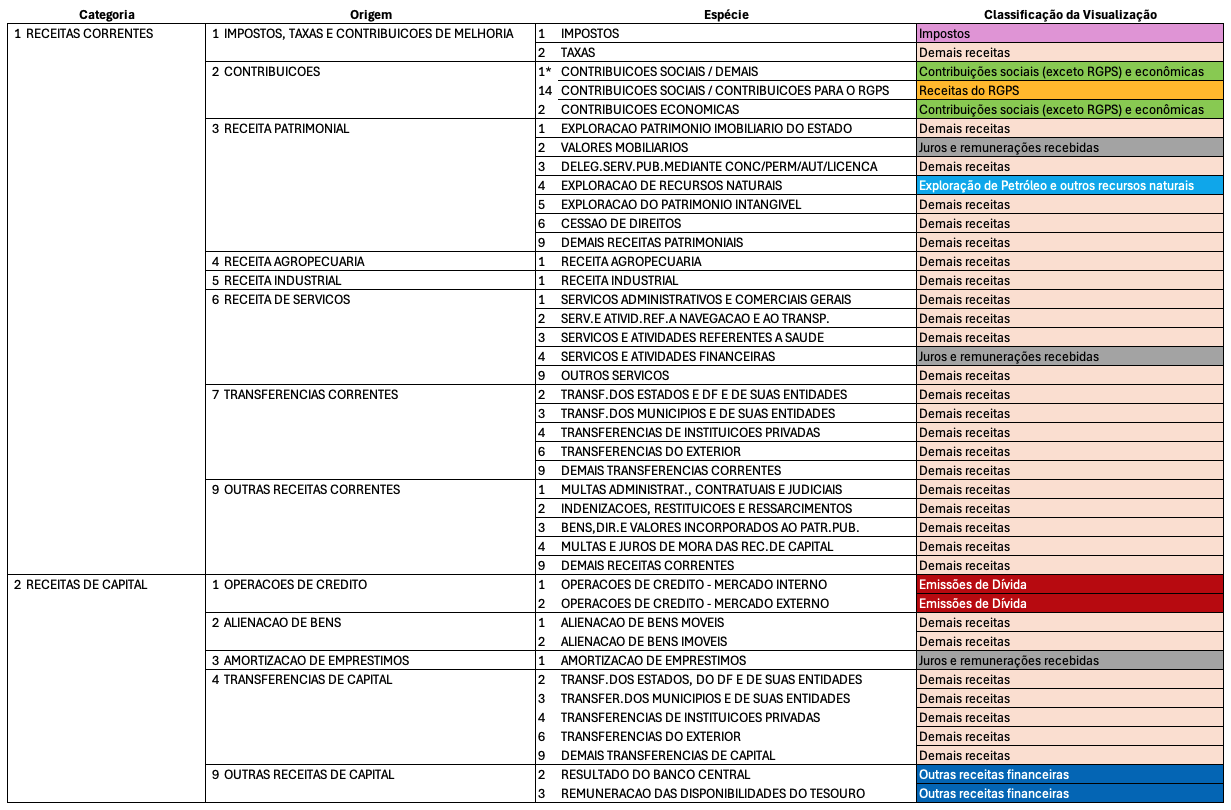

The table this chart was drawn from, first rows:
categoria_cod; categoria; origem_cod; origem; especie_cod; especie; valor_rec
1; RECEITAS CORRENTES; 1; IMPOSTOS, TAXAS E CONTRIBUICOES DE MELHO…; 1; IMPOSTOS; 1022759448268
1; RECEITAS CORRENTES; 1; IMPOSTOS, TAXAS E CONTRIBUICOES DE MELHO…; 2; TAXAS; 9163473776
1; RECEITAS CORRENTES; 2; CONTRIBUICOES; 1; CONTRIBUICOES SOCIAIS; 1347063933090
1; RECEITAS CORRENTES; 2; CONTRIBUICOES; 2; CONTRIBUICOES ECONOMICAS; 27655066991
1; RECEITAS CORRENTES; 3; RECEITA PATRIMONIAL; 1; EXPLORACAO PATRIMONIO IMOBILIARIO DO EST…; 4143383571
1; RECEITAS CORRENTES; 3; RECEITA PATRIMONIAL; 2; VALORES MOBILIARIOS; 62281294074
1; RECEITAS CORRENTES; 3; RECEITA PATRIMONIAL; 3; DELEG.SERV.PUB.MEDIANTE CONC/PERM/AUT/LI…; 41641806042
1; RECEITAS CORRENTES; 3; RECEITA PATRIMONIAL; 4; EXPLORACAO DE RECURSOS NATURAIS; 115618219759
1; RECEITAS CORRENTES; 3; RECEITA PATRIMONIAL; 5; EXPLORACAO DO PATRIMONIO INTANGIVEL; 80974
1; RECEITAS CORRENTES; 3; RECEITA PATRIMONIAL; 6; CESSAO DE DIREITOS; 8192856667
1; RECEITAS CORRENTES; 3; RECEITA PATRIMONIAL; 9; DEMAIS RECEITAS PATRIMONIAIS; 3659876452
1; RECEITAS CORRENTES; 4; RECEITA AGROPECUARIA; 1; RECEITA AGROPECUARIA; 28620697
1; RECEITAS CORRENTES; 5; RECEITA INDUSTRIAL; 1; RECEITA INDUSTRIAL; 10040549524
1; RECEITAS CORRENTES; 6; RECEITA DE SERVICOS; 1; SERVICOS ADMINISTRATIVOS E COMERCIAIS GE…; 3418536353
1; RECEITAS CORRENTES; 6; RECEITA DE SERVICOS; 2; SERV.E ATIVID.REF.A NAVEGACAO E AO TRANS…; 2705934955
1; RECEITAS CORRENTES; 6; RECEITA DE SERVICOS; 3; SERVICOS E ATIVIDADES REFERENTES A SAUDE; 263664147
1; RECEITAS CORRENTES; 6; RECEITA DE SERVICOS; 4; SERVICOS E ATIVIDADES FINANCEIRAS; 46170886109
1; RECEITAS CORRENTES; 6; RECEITA DE SERVICOS; 9; OUTROS SERVICOS; 28852338
1; RECEITAS CORRENTES; 7; TRANSFERENCIAS CORRENTES; 2; TRANSF.DOS ESTADOS E DF E DE SUAS ENTIDA…; 25945257
1; RECEITAS CORRENTES; 7; TRANSFERENCIAS CORRENTES; 3; TRANSF.DOS MUNICIPIOS E DE SUAS ENTIDADE…; 8558555
1; RECEITAS CORRENTES; 7; TRANSFERENCIAS CORRENTES; 4; TRANSFERENCIAS DE INSTITUICOES PRIVADAS; 108814084
1; RECEITAS CORRENTES; 7; TRANSFERENCIAS CORRENTES; 6; TRANSFERENCIAS DO EXTERIOR; 24359051
1; RECEITAS CORRENTES; 7; TRANSFERENCIAS CORRENTES; 9; DEMAIS TRANSFERENCIAS CORRENTES; 2217575
1; RECEITAS CORRENTES; 9; OUTRAS RECEITAS CORRENTES; 1; MULTAS ADMINISTRAT., CONTRATUAIS E JUDIC…; 7042802894
1; RECEITAS CORRENTES; 9; OUTRAS RECEITAS CORRENTES; 2; INDENIZACOES, RESTITUICOES E RESSARCIMEN…; 6486619144
1; RECEITAS CORRENTES; 9; OUTRAS RECEITAS CORRENTES; 3; BENS,DIR.E VALORES INCORPORADOS AO PATR.…; 1067598099
1; RECEITAS CORRENTES; 9; OUTRAS RECEITAS CORRENTES; 4; MULTAS E JUROS DE MORA DAS REC.DE CAPITA…; 82682
1; RECEITAS CORRENTES; 9; OUTRAS RECEITAS CORRENTES; 9; DEMAIS RECEITAS CORRENTES; 65765747915
2; RECEITAS DE CAPITAL; 1; OPERACOES DE CREDITO; 1; OPERACOES DE CREDITO - MERCADO INTERNO; 2433677346931
2; RECEITAS DE CAPITAL; 1; OPERACOES DE CREDITO; 2; OPERACOES DE CREDITO - MERCADO EXTERNO; 10094843917
2; RECEITAS DE CAPITAL; 2; ALIENACAO DE BENS; 1; ALIENACAO DE BENS MOVEIS; 43489741
2; RECEITAS DE CAPITAL; 2; ALIENACAO DE BENS; 2; ALIENACAO DE BENS IMOVEIS; 462248440
2; RECEITAS DE CAPITAL; 3; AMORTIZACAO DE EMPRESTIMOS; 1; AMORTIZACAO DE EMPRESTIMOS; 34515530820
2; RECEITAS DE CAPITAL; 4; TRANSFERENCIAS DE CAPITAL; 2; TRANSF.DOS ESTADOS, DO DF E DE SUAS ENTI…; 52045201
2; RECEITAS DE CAPITAL; 4; TRANSFERENCIAS DE CAPITAL; 3; TRANSFER.DOS MUNICIPIOS E DE SUAS ENTIDA…; 31257500
2; RECEITAS DE CAPITAL; 4; TRANSFERENCIAS DE CAPITAL; 4; TRANSFERENCIAS DE INSTITUICOES PRIVADAS; 22223998
2; RECEITAS DE CAPITAL; 4; TRANSFERENCIAS DE CAPITAL; 6; TRANSFERENCIAS DO EXTERIOR; 6788248
2; RECEITAS DE CAPITAL; 4; TRANSFERENCIAS DE CAPITAL; 9; DEMAIS TRANSFERENCIAS DE CAPITAL; 1100000
2; RECEITAS DE CAPITAL; 9; OUTRAS RECEITAS DE CAPITAL; 2; RESULTADO DO BANCO CENTRAL; 1104000000
2; RECEITAS DE CAPITAL; 9; OUTRAS RECEITAS DE CAPITAL; 3; REMUNERACAO DAS DISPONIBILIDADES DO TESO…; 125327898784
7; RECEITAS CORRENTES-INTRA; 1; IMPOSTOS, TAXAS E CONTRIB. DE MELHORIA-I…; 1; IMPOSTOS-INTRA; 1822494
7; RECEITAS CORRENTES-INTRA; 1; IMPOSTOS, TAXAS E CONTRIB. DE MELHORIA-I…; 2; TAXAS-INTRA; 1679861
7; RECEITAS CORRENTES-INTRA; 2; CONTRIBUICOES-INTRA; 1; CONTRIBUICOES SOCIAIS-INTRA; 23521112081
7; RECEITAS CORRENTES-INTRA; 2; CONTRIBUICOES-INTRA; 2; CONTRIBUICOES ECONOMICAS-INTRA; 679671
7; RECEITAS CORRENTES-INTRA; 3; RECEITA PATRIMONIAL-INTRA; 1; EXPLORACAO PATRIM.IMOBILIARIO DO ESTADO-…; 425527
7; RECEITAS CORRENTES-INTRA; 5; RECEITA INDUSTRIAL-INTRA; 1; RECEITA INDUSTRIAL-INTRA; 53642052
7; RECEITAS CORRENTES-INTRA; 6; RECEITA DE SERVICOS-INTRA; 1; SERVICOS ADMINIST.E COMERCIAIS GERAIS-IN…; 295884658
7; RECEITAS CORRENTES-INTRA; 6; RECEITA DE SERVICOS-INTRA; 3; SERVICOS E ATIVIDADES REFER.A SAUDE-INTR…; 51753
7; RECEITAS CORRENTES-INTRA; 6; RECEITA DE SERVICOS-INTRA; 9; OUTROS SERVICOS-INTRA; 169392
7; RECEITAS CORRENTES-INTRA; 9; OUTRAS RECEITAS CORRENTES-INTRA; 1; MULTAS ADMIN., CONTRATUAIS E JUDICIAIS-I…; 102479
7; RECEITAS CORRENTES-INTRA; 9; OUTRAS RECEITAS CORRENTES-INTRA; 2; INDENIZACOES E RESTITUICOES; 74659586
7; RECEITAS CORRENTES-INTRA; 9; OUTRAS RECEITAS CORRENTES-INTRA; 9; DEMAIS RECEITAS CORRENTES-INTRA; 261260809
